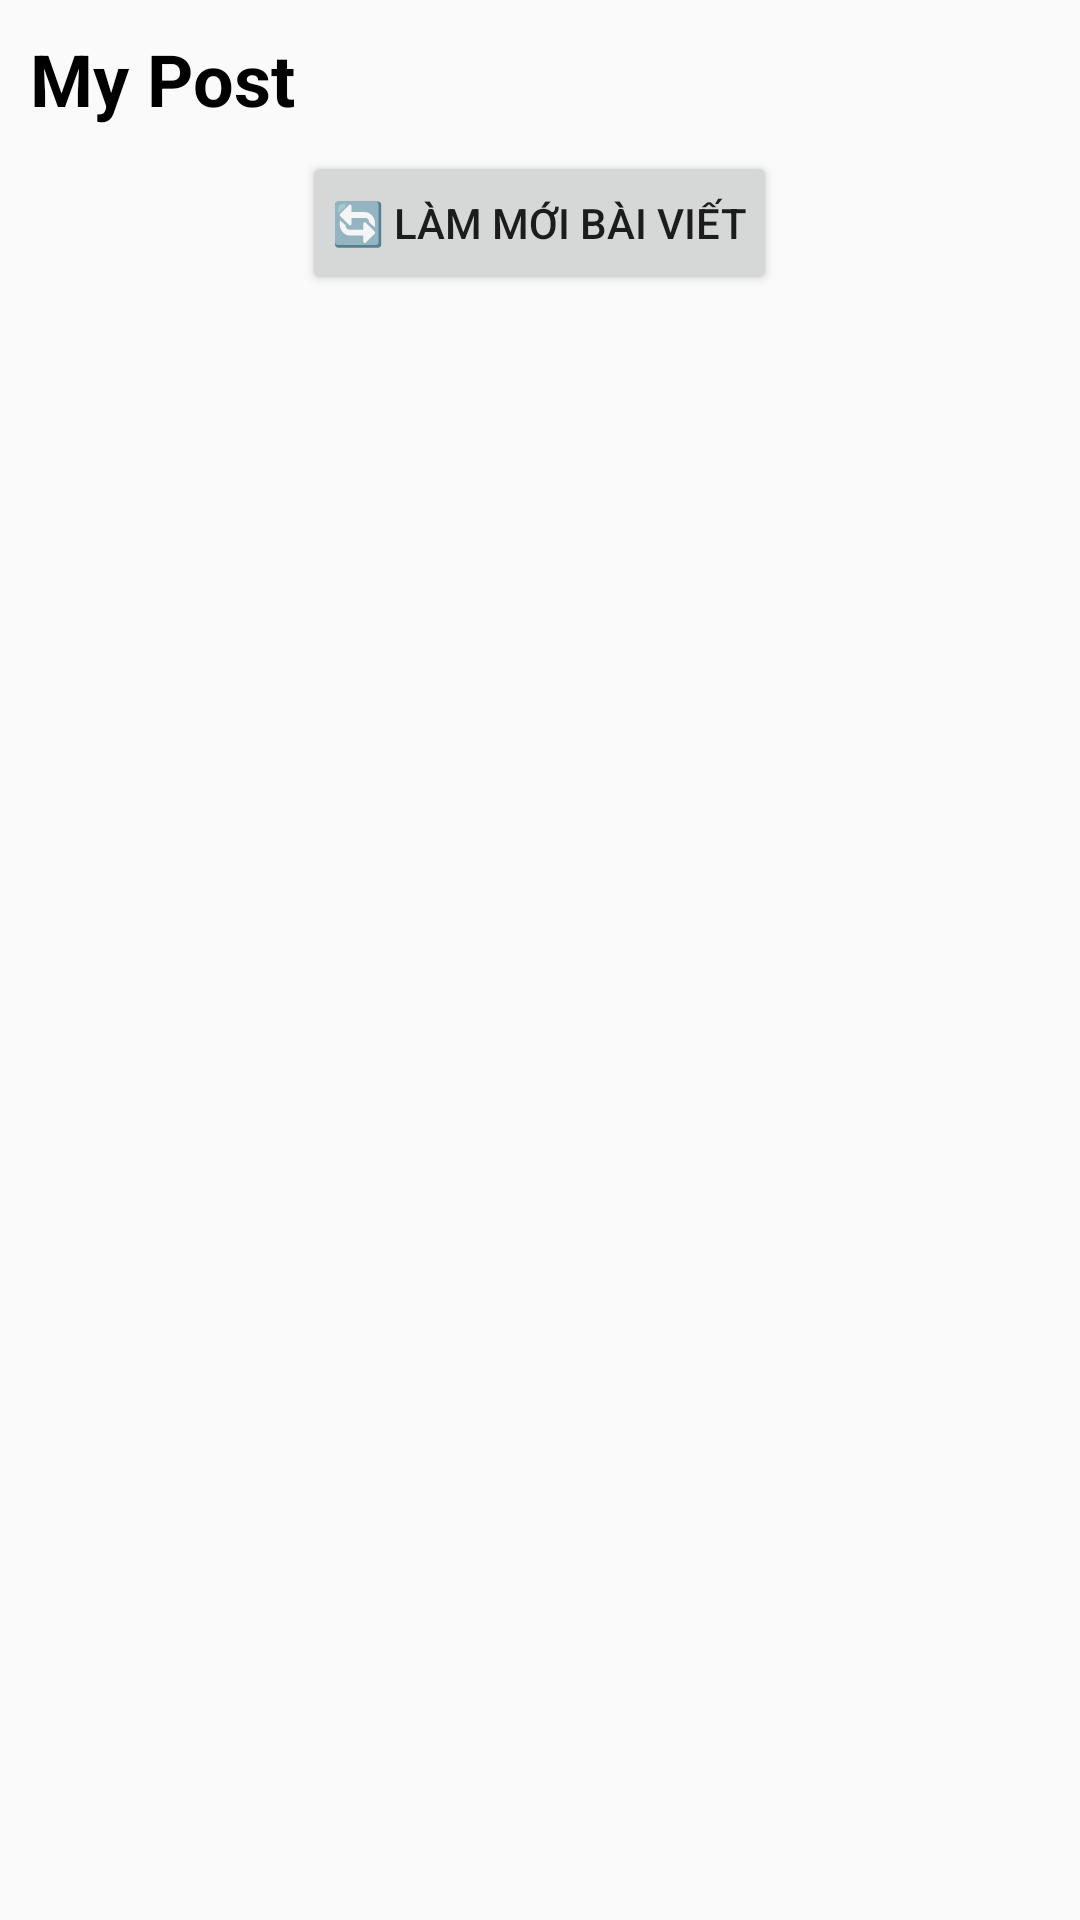

Reconstruct the res/layout file that produces this screen, plus the resources it refers to.
<!-- AndroidManifest.xml: application theme Theme.AppCompat.Light.NoActionBar -->
<!-- res/layout/activity_main.xml -->
<?xml version="1.0" encoding="utf-8"?>
<LinearLayout xmlns:android="http://schemas.android.com/apk/res/android"
    android:orientation="vertical"
    android:layout_width="match_parent"
    android:layout_height="match_parent"
    android:padding="10dp">

    
    <LinearLayout
        android:layout_width="match_parent"
        android:layout_height="wrap_content"
        android:orientation="horizontal"
        android:gravity="center_vertical"
        android:paddingBottom="8dp">

        <TextView
            android:id="@+id/headerTitle"
            android:layout_width="wrap_content"
            android:layout_height="wrap_content"
            android:text="My Post"
            android:textColor="@android:color/black"
            android:textSize="24sp"
            android:textStyle="bold" />

        <TextView
            android:id="@+id/totalStats"
            android:layout_width="wrap_content"
            android:layout_height="wrap_content"
            android:text=""
            android:textColor="#666666"
            android:textSize="14sp"
            android:layout_marginStart="12dp" />

    </LinearLayout>

    <Button
        android:id="@+id/btnReload"
        android:layout_width="wrap_content"
        android:layout_height="wrap_content"
        android:text="🔄 Làm mới bài viết"
        android:layout_gravity="center_horizontal"
        android:padding="10dp" />

    <androidx.recyclerview.widget.RecyclerView
        android:id="@+id/recyclerView"
        android:layout_width="match_parent"
        android:layout_height="match_parent"
        android:paddingTop="8dp"/>
</LinearLayout>
<!-- resources referenced by this layout -->
<resources>

</resources>
